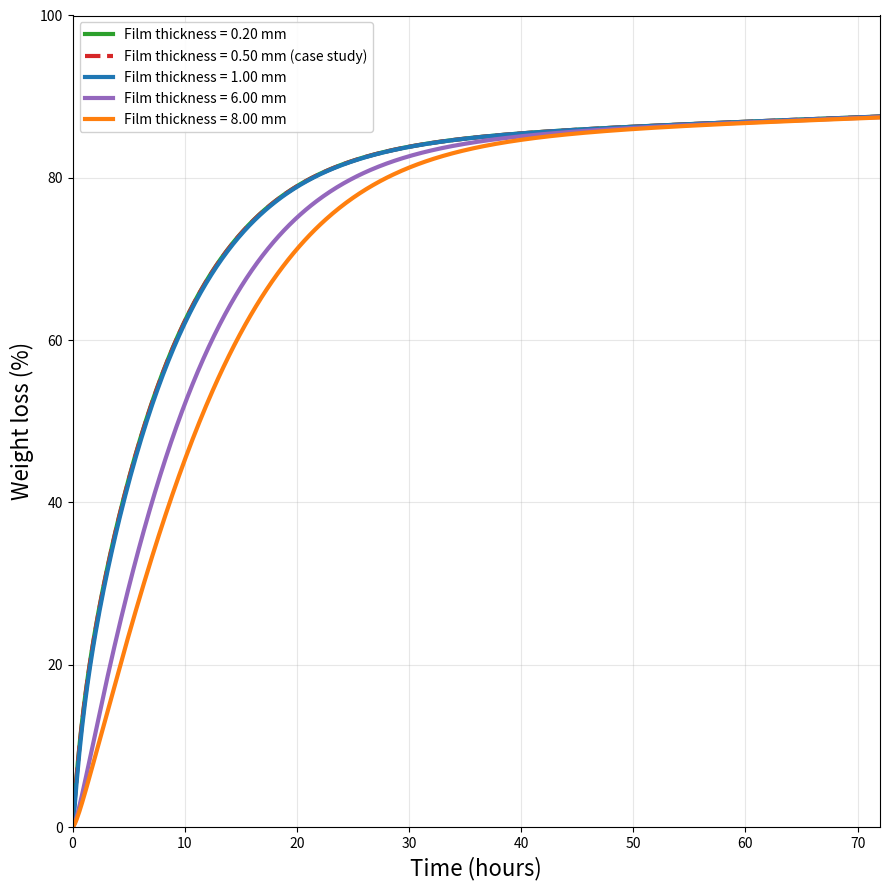
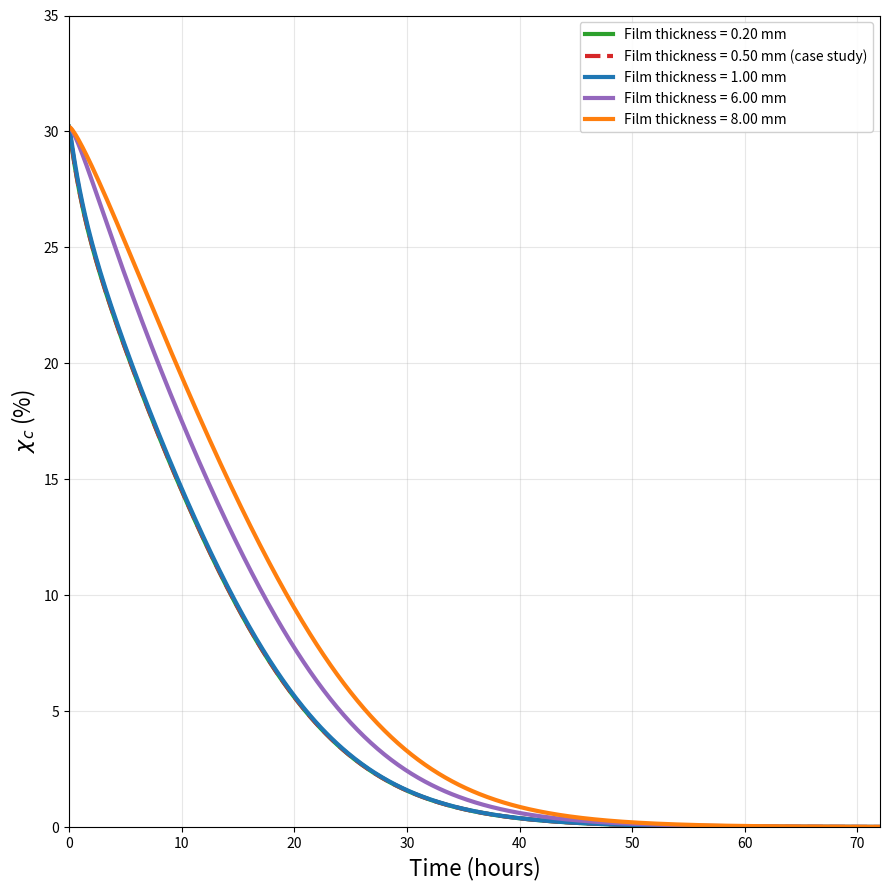
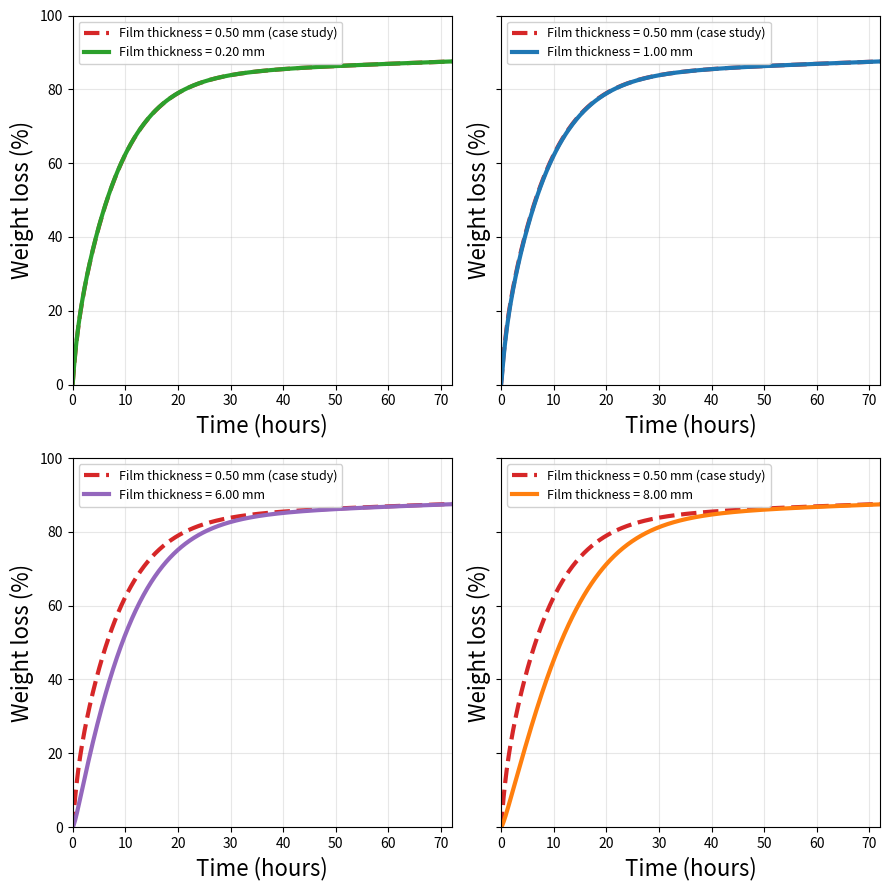
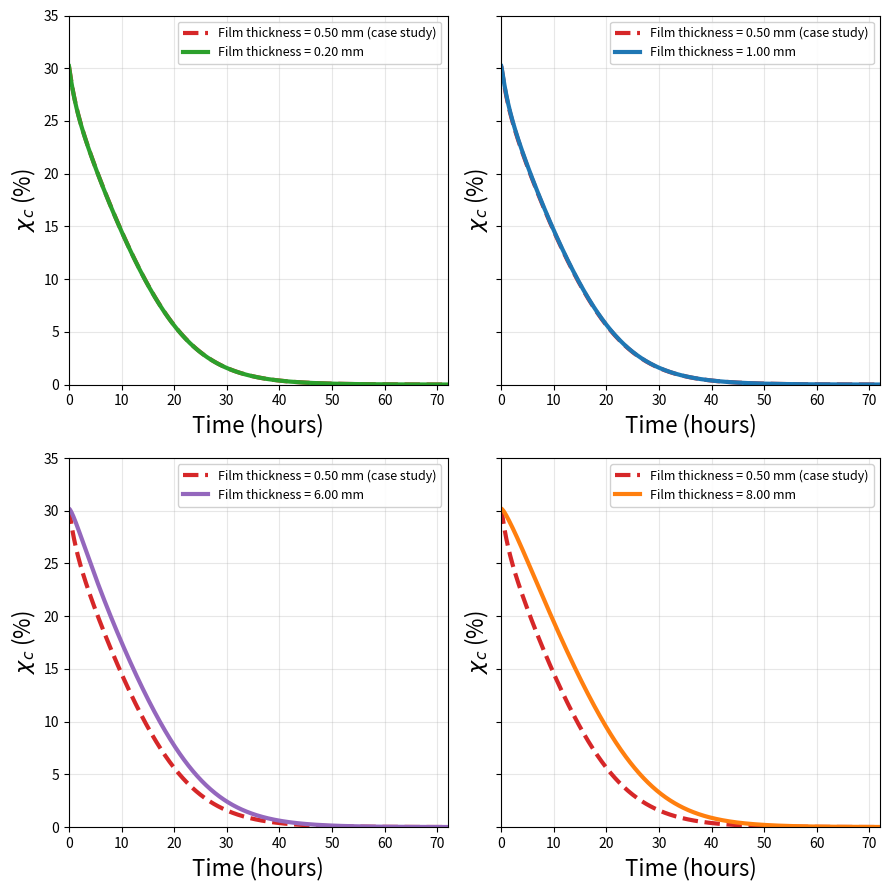

Here is the Python script that generated these plots, in order: (Note: this script raises an exception after producing the figures.)
import numpy as np
from scipy.integrate import solve_ivp
import matplotlib.pyplot as plt
import pandas as pd
import os

# =========================================================
# THICKNESS VARIATION STUDY
# Fixed parameters from least-squares calibration to Shi et al.
# =========================================================

PARS_HAT = np.array([
    0.651327,   # k1    [1/h]
    0.474921,   # km1   [1/h]
    0.300349,   # k3    [1/h]
    0.0282859,  # km3   [1/h]
    0.575375,   # kconv [1/h]
    0.00116811, # kdegC [1/h]
    0.00492959, # kdegA [1/h]
    1.65766,    # De0   [mm^2/h]
])

N_GRID   = 25
C0_POLY  = 0.302
A0_POLY  = 0.698
E_INIT   = 0.0
P_INIT   = 0.0
E_BULK   = 0.5
ALPHA_E  = 1.0

# These are MODEL HALF-THICKNESSES L [mm], because the PDE is solved on x in [0, L]
MODEL_HALF_THICKNESSES = [0.1, 0.25, 0.5, 3.0, 4.0]

# Corresponding FULL PHYSICAL FILM THICKNESSES [mm]
FULL_THICKNESSES = [2 * L for L in MODEL_HALF_THICKNESSES]

LABELS = [
    rf"Film thickness = {full:.2f} mm" + (" (case study)" if i == 1 else "")
    for i, full in enumerate(FULL_THICKNESSES)
]

COLORS = ["tab:green", "tab:red", "tab:blue", "tab:purple", "tab:orange"]

# Index of the calibration case in the lists above
# L = 0.25 mm half-thickness <=> 0.50 mm full thickness
CAL_IDX = 1

t_plot_h = np.linspace(0.0, 72.0, 600)
download_dir = os.getcwd()

# =========================================================
# DIFFUSION OPERATOR
# =========================================================
def diffusion_op(u, D, u_left, dx, n):
    u = u.copy()
    u[0] = u_left

    flux = np.zeros(n + 1)
    D_iface = 0.5 * (D[:-1] + D[1:])

    flux[1:n] = D_iface * (u[1:] - u[:-1]) / dx
    flux[n] = 0.0

    div = np.zeros(n)
    div[1:-1] = (flux[2:n] - flux[1:n-1]) / dx
    div[-1] = 2.0 * (flux[n] - flux[n-1]) / dx
    div[0] = 0.0

    return div

# =========================================================
# PDE RHS
# =========================================================
def make_rhs(L, n):
    x = np.linspace(0.0, L, n)
    dx = x[1] - x[0]

    def rhs(t, y, pars):
        k1, km1, k3, km3, kconv, kdegC, kdegA, De0 = pars

        Y = y.reshape(6, n)
        E, C, A, EC, EA, P = Y

        E = E.copy()
        E[0] = E_BULK

        denom0 = C0_POLY + A0_POLY
        phi = 1.0 - (C + A) / max(denom0, 1e-12)
        phi = np.clip(phi, -0.5, 2.0)

        De = np.maximum(De0 * (1.0 + ALPHA_E * phi), 1e-30)
        diffE = diffusion_op(E, De, E_BULK, dx, n)

        dE = (
            diffE
            - k1 * E * C + km1 * EC
            - k3 * E * A + km3 * EA
            + kconv * EC
            + kdegC * EC + kdegA * EA
        )
        dC = -k1 * E * C + km1 * EC
        dA = -k3 * E * A + km3 * EA + kconv * EC
        dEC = k1 * E * C - km1 * EC - kconv * EC - kdegC * EC
        dEA = k3 * E * A - km3 * EA - kdegA * EA
        dP = kdegC * EC + kdegA * EA

        dE[0] = 0.0

        return np.vstack([dE, dC, dA, dEC, dEA, dP]).reshape(-1)

    return rhs, x, dx

# =========================================================
# SIMULATE
# =========================================================
def simulate(L, pars, times):
    n = N_GRID
    rhs, x, dx = make_rhs(L, n)

    E0 = np.full(n, E_INIT)
    C0v = np.full(n, C0_POLY)
    A0v = np.full(n, A0_POLY)

    y0 = np.vstack([
        E0,
        C0v,
        A0v,
        np.zeros(n),
        np.zeros(n),
        np.full(n, P_INIT)
    ]).reshape(-1)

    y0[0] = E_BULK

    sol = solve_ivp(
        fun=lambda t, y: rhs(t, y, pars),
        t_span=(float(times[0]), float(times[-1])),
        y0=y0,
        t_eval=times,
        method="BDF",
        rtol=1e-6,
        atol=1e-9,
        max_step=0.5
    )

    if not sol.success:
        raise RuntimeError(f"Solver failed (L={L}): {sol.message}")

    Yt = sol.y.T.reshape(len(sol.t), 6, n)
    C = Yt[:, 1, :]
    A = Yt[:, 2, :]

    M0 = np.trapz(C[0] + A[0], x) / L
    M = np.trapz(C + A, x, axis=1) / L
    WL_pct = 100.0 * (1.0 - M / max(M0, 1e-12))

    denom = np.trapz(C + A, x, axis=1) / L
    Cbar = np.trapz(C, x, axis=1) / L
    Xc_pct = 100.0 * Cbar / np.maximum(denom, 1e-12)

    return WL_pct, Xc_pct

# =========================================================
# RUN SWEEP
# =========================================================
print("Running thickness variation study...")
results = []

for L, full in zip(MODEL_HALF_THICKNESSES, FULL_THICKNESSES):
    print(f"  Simulating half-thickness L = {L:.3f} mm (full thickness = {full:.2f} mm)...", end=" ")
    WL, Xc = simulate(L, PARS_HAT, t_plot_h)
    results.append((WL, Xc))
    tau = L**2 / PARS_HAT[-1]
    print(f"done  (tau_diff = {tau:.4f} h)")

# =========================================================
# PLOT 1: ALL THICKNESSES — WEIGHT LOSS
# =========================================================
fig, ax = plt.subplots(figsize=(9, 9))

for i, ((WL, _), label, color) in enumerate(zip(results, LABELS, COLORS)):
    ls = "--" if i == CAL_IDX else "-"
    ax.plot(t_plot_h, WL, color=color, linewidth=3, linestyle=ls, label=label)

ax.set_xlabel("Time (hours)", fontsize=16)
ax.set_ylabel("Weight loss (%)", fontsize=16)
ax.legend(fontsize=10, framealpha=0.9)
ax.set_xlim([0, 72])
ax.set_ylim([0, 100])
ax.grid(True, alpha=0.3)

plt.tight_layout()
out1 = os.path.join(download_dir, "thickness_WL.png")
plt.savefig(out1, dpi=600)
plt.show()
print(f"Saved: {out1}")

# =========================================================
# PLOT 2: ALL THICKNESSES — CRYSTALLINITY
# =========================================================
fig, ax = plt.subplots(figsize=(9, 9))

for i, ((_, Xc), label, color) in enumerate(zip(results, LABELS, COLORS)):
    ls = "--" if i == CAL_IDX else "-"
    ax.plot(t_plot_h, Xc, color=color, linewidth=3, linestyle=ls, label=label)

ax.set_xlabel("Time (hours)", fontsize=16)
ax.set_ylabel(r"$\chi_c$ (%)", fontsize=16)
ax.legend(fontsize=10, framealpha=0.9)
ax.set_xlim([0, 72])
ax.set_ylim([0, 35])
ax.grid(True, alpha=0.3)

plt.tight_layout()
out2 = os.path.join(download_dir, "thickness_Xc.png")
plt.savefig(out2, dpi=600)
plt.show()
print(f"Saved: {out2}")

# =========================================================
# PLOT 3: EACH THICKNESS vs CALIBRATION — WEIGHT LOSS
# =========================================================
non_cal_indices = [i for i in range(len(MODEL_HALF_THICKNESSES)) if i != CAL_IDX]

fig, axes = plt.subplots(2, 2, figsize=(9, 9), sharey=True)
axes = axes.flatten()

WL_cal, Xc_cal = results[CAL_IDX]

for ax, idx in zip(axes, non_cal_indices):
    WL_other, _ = results[idx]

    ax.plot(
        t_plot_h, WL_cal,
        color="tab:red", linewidth=3.0, linestyle="--",
        label=LABELS[CAL_IDX]
    )
    ax.plot(
        t_plot_h, WL_other,
        color=COLORS[idx], linewidth=3.0, linestyle="-",
        label=LABELS[idx]
    )

    ax.set_xlabel("Time (hours)", fontsize=16)
    ax.set_ylabel("Weight loss (%)", fontsize=16)
    ax.set_xlim([0, 72])
    ax.set_ylim([0, 100])
    ax.legend(fontsize=9, framealpha=0.9)
    ax.grid(True, alpha=0.3)

plt.tight_layout()
out3 = os.path.join(download_dir, "comparison_WL.png")
plt.savefig(out3, dpi=600, bbox_inches="tight")
plt.show()
print(f"Saved: {out3}")

# =========================================================
# PLOT 4: EACH THICKNESS vs CALIBRATION — CRYSTALLINITY
# =========================================================
fig, axes = plt.subplots(2, 2, figsize=(9, 9), sharey=True)
axes = axes.flatten()

for ax, idx in zip(axes, non_cal_indices):
    _, Xc_other = results[idx]

    ax.plot(
        t_plot_h, Xc_cal,
        color="tab:red", linewidth=3.0, linestyle="--",
        label=LABELS[CAL_IDX]
    )
    ax.plot(
        t_plot_h, Xc_other,
        color=COLORS[idx], linewidth=3.0, linestyle="-",
        label=LABELS[idx]
    )

    ax.set_xlabel("Time (hours)", fontsize=16)
    ax.set_ylabel(r"$\chi_c$ (%)", fontsize=16)
    ax.set_xlim([0, 72])
    ax.set_ylim([0, 35])
    ax.legend(fontsize=9, framealpha=0.9)
    ax.grid(True, alpha=0.3)

plt.tight_layout()
out4 = os.path.join(download_dir, "comparison_Xc.png")
plt.savefig(out4, dpi=600, bbox_inches="tight")
plt.show()
print(f"Saved: {out4}")

# =========================================================
# SUMMARY TABLE
# =========================================================
print("\n=== Summary: Final values at t = 72 h ===")
print(f"{'Full thickness':>18} | {'WL(72h) %':>10} | {'Xc(72h) %':>10} | {'tau_diff (h)':>12}")
print("-" * 65)

for L, full, (WL, Xc) in zip(MODEL_HALF_THICKNESSES, FULL_THICKNESSES, results):
    tau = L**2 / PARS_HAT[-1]
    print(f"{full:>16.2f} mm | {WL[-1]:>10.2f} | {Xc[-1]:>10.2f} | {tau:>12.4f}")

# =========================================================
# EXPORT TO EXCEL
# =========================================================
excel_path = os.path.join(download_dir, "thickness_predictions.xlsx")

with pd.ExcelWriter(excel_path, engine="openpyxl") as writer:
    for L, full, (WL, Xc) in zip(MODEL_HALF_THICKNESSES, FULL_THICKNESSES, results):
        sheet_name = f"full_{full:.2f}mm".replace(".", "_")
        df = pd.DataFrame({
            "Time (h)": t_plot_h,
            "Weight Loss (%)": WL,
            "Xc (%)": Xc,
            "Model half-thickness L (mm)": [L] * len(t_plot_h),
            "Film thickness (mm)": [full] * len(t_plot_h),
        })
        df.to_excel(writer, sheet_name=sheet_name, index=False)

    summary = pd.DataFrame({"Time (h)": t_plot_h})
    for full, (WL, Xc) in zip(FULL_THICKNESSES, results):
        summary[f"WL - {full:.2f} mm (%)"] = WL
    for full, (WL, Xc) in zip(FULL_THICKNESSES, results):
        summary[f"Xc - {full:.2f} mm (%)"] = Xc

    summary.to_excel(writer, sheet_name="Summary", index=False)

print(f"Saved Excel: {excel_path}")
